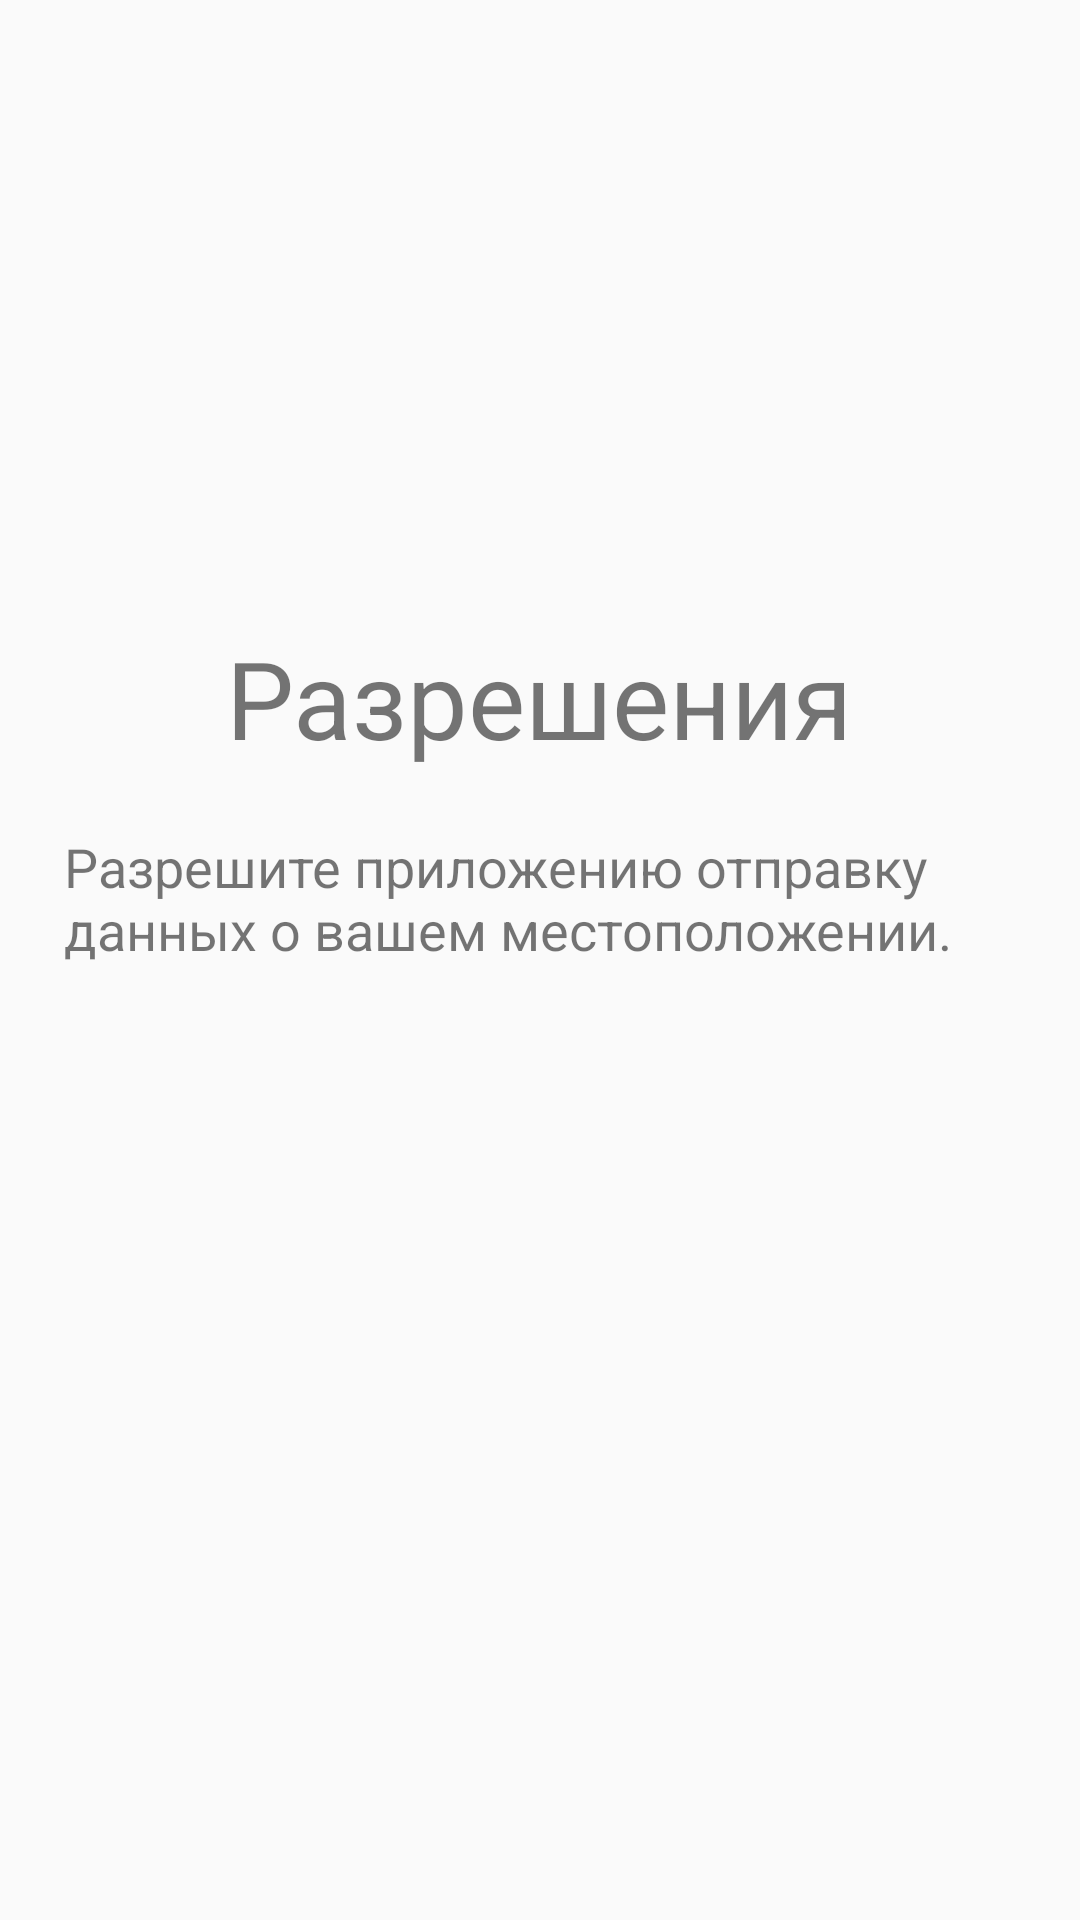

The Android layout XML behind this screen, and the referenced resources:
<!-- AndroidManifest.xml: application theme AppTheme -->
<!-- res/layout/intro_permissions.xml -->
<?xml version="1.0" encoding="utf-8"?>
<LinearLayout xmlns:android="http://schemas.android.com/apk/res/android"
    android:layout_width="match_parent"
    android:layout_height="match_parent"
    android:gravity="center"
    android:orientation="vertical">

    <TextView
        android:layout_width="wrap_content"
        android:layout_height="wrap_content"
        android:text="@string/permissions"
        android:textColor="@color/appintro_background_color"
        android:textSize="36sp" />

    <TextView
        android:layout_width="317dp"
        android:layout_height="135dp"
        android:layout_margin="20dp"
        android:text="@string/enable_loc_permission"
        android:textColor="@color/appintro_background_color"
        android:textSize="18sp" />

</LinearLayout>
<!-- resources referenced by this layout -->
<resources>
  <string name="enable_loc_permission">Разрешите приложению отправку данных о вашем местоположении.</string>
  <string name="permissions">Разрешения</string>
  <style name="AppTheme" parent="Theme.AppCompat.Light.DarkActionBar">
          
          <item name="colorPrimary">@color/colorPrimary</item>
          <item name="colorPrimaryDark">@color/colorPrimaryDark</item>
          <item name="colorAccent">@color/colorAccent</item>
      </style>
  <!-- not gathered from this repository: default colours our renderer supplied (Android Studio template values) -->
  <color name="colorPrimary">#FF6200EE</color>
  <color name="colorPrimaryDark">#FF3700B3</color>
  <color name="colorAccent">#FF03DAC5</color>
</resources>
